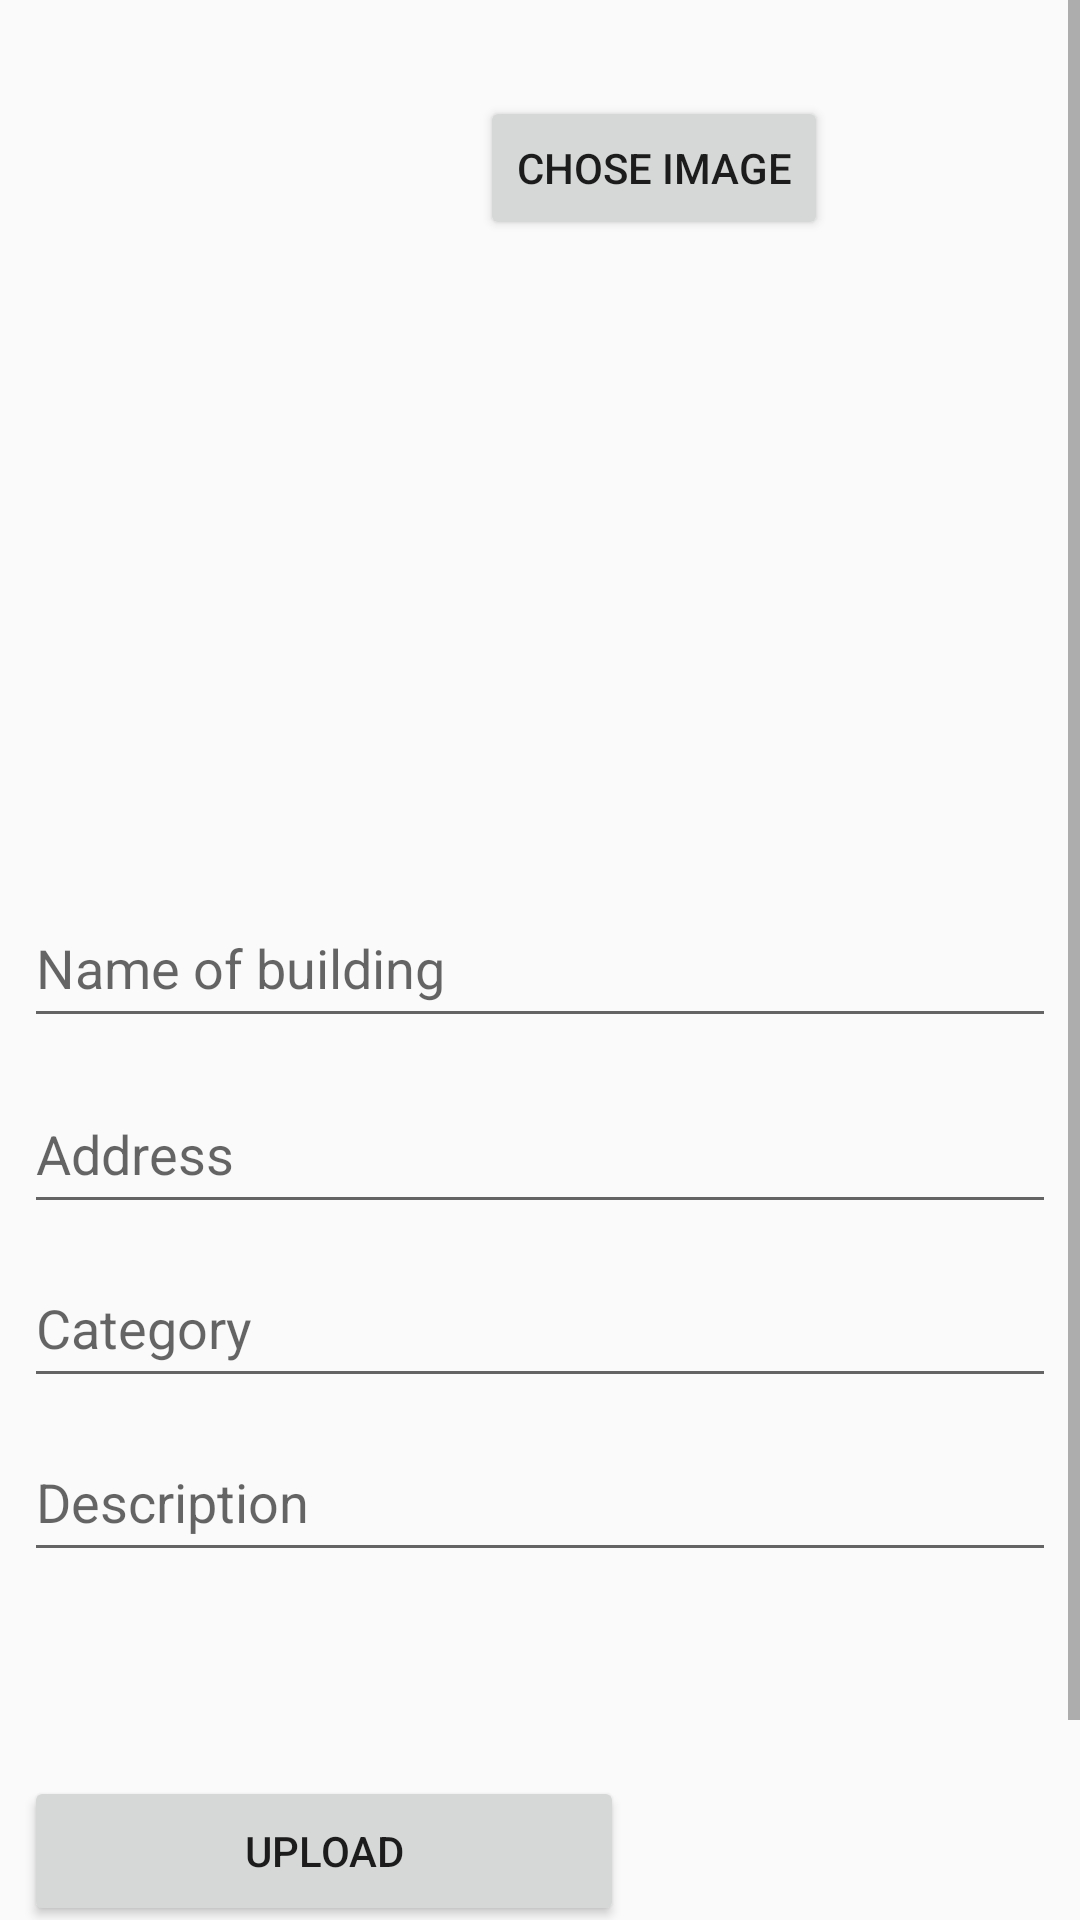

Write the Android layout XML for this screen, with the resource values it uses.
<!-- AndroidManifest.xml: application theme AppTheme -->
<!-- res/layout/activity_upload.xml -->
<?xml version="1.0" encoding="utf-8"?>
<android.support.constraint.ConstraintLayout xmlns:android="http://schemas.android.com/apk/res/android"
    xmlns:app="http://schemas.android.com/apk/res-auto"
    xmlns:tools="http://schemas.android.com/tools"
    android:layout_width="match_parent"
    android:layout_height="match_parent"
   tools:context=".activities.UploadActivity"
   >

    <ScrollView
        android:layout_width="match_parent"
        android:layout_height="match_parent">

        <LinearLayout
            android:layout_width="match_parent"
            android:layout_height="wrap_content"
            android:orientation="vertical" >

            <Button
                android:id="@+id/chose_image_btn"
                android:layout_width="wrap_content"
                android:layout_height="wrap_content"
                android:layout_marginStart="160dp"
                android:layout_marginLeft="160dp"
                android:layout_marginTop="32dp"
                android:layout_marginEnd="8dp"
                android:layout_marginRight="8dp"
                android:text="Chose Image" />

            <ImageView
                android:id="@+id/uploadedImgPreview"
                android:layout_width="match_parent"
                android:layout_height="200dp"
                android:layout_marginTop="8dp" />

            <EditText
                android:id="@+id/name_editText2"
                android:layout_width="match_parent"
                android:layout_height="50dp"
                android:layout_marginStart="8dp"
                android:layout_marginLeft="8dp"
                android:layout_marginTop="8dp"
                android:layout_marginEnd="8dp"
                android:layout_marginRight="8dp"
                android:hint="Name of building" />

            <EditText
                android:id="@+id/address_editText3"
                android:layout_width="match_parent"
                android:layout_height="50dp"
                android:layout_marginStart="8dp"
                android:layout_marginLeft="8dp"
                android:layout_marginTop="12dp"
                android:layout_marginEnd="8dp"
                android:layout_marginRight="8dp"
                android:hint="Address" />

            <EditText
                android:id="@+id/category_editText"
                android:layout_width="match_parent"
                android:layout_height="50dp"
                android:layout_marginStart="8dp"
                android:layout_marginLeft="8dp"
                android:layout_marginTop="8dp"
                android:layout_marginEnd="8dp"
                android:layout_marginRight="8dp"
                android:hint="Category" />

            <EditText
                android:id="@+id/desc_editText4"
                android:layout_width="match_parent"
                android:layout_height="50dp"
                android:layout_marginStart="8dp"
                android:layout_marginLeft="8dp"
                android:layout_marginTop="8dp"
                android:layout_marginEnd="8dp"
                android:layout_marginRight="8dp"
                android:hint="Description" />

            <Button
                android:id="@+id/upload_btn"
                android:layout_width="200dp"
                android:layout_height="50dp"
                android:layout_marginStart="8dp"
                android:layout_marginLeft="8dp"
                android:layout_marginTop="68dp"
                android:layout_marginEnd="8dp"
                android:layout_marginRight="8dp"
                android:text="Upload" />

            <ProgressBar
                android:id="@+id/progressBar"
                style="@style/Widget.AppCompat.ProgressBar.Horizontal"
                android:layout_width="match_parent"
                android:layout_height="wrap_content"
                android:layout_marginStart="8dp"
                android:layout_marginLeft="8dp"
                android:layout_marginTop="8dp"
                android:layout_marginEnd="8dp"
                android:layout_marginRight="8dp"
                android:layout_marginBottom="8dp" />

            <TextView
                android:id="@+id/showRecycler_textView"
                android:layout_width="wrap_content"
                android:layout_height="wrap_content"
                android:layout_marginStart="8dp"
                android:layout_marginLeft="8dp"
                android:layout_marginTop="8dp"
                android:layout_marginEnd="8dp"
                android:layout_marginRight="8dp"
                android:layout_marginBottom="8dp"
                android:text="Show recycler view"
                android:textSize="18sp" />

        </LinearLayout>
    </ScrollView>


</android.support.constraint.ConstraintLayout>
<!-- resources referenced by this layout -->
<resources>
  <style name="AppTheme" parent="Base.Theme.AppCompat.Light.DarkActionBar">
          
          <item name="colorPrimary">@color/colorPrimary</item>
          <item name="colorPrimaryDark">@color/colorPrimaryDark</item>
          <item name="colorAccent">@color/colorAccent</item>
  
      </style>
  <color name="colorPrimary">#707070</color>
  <color name="colorPrimaryDark">#16161c</color>
  <color name="colorAccent">#ff4081</color>
</resources>
